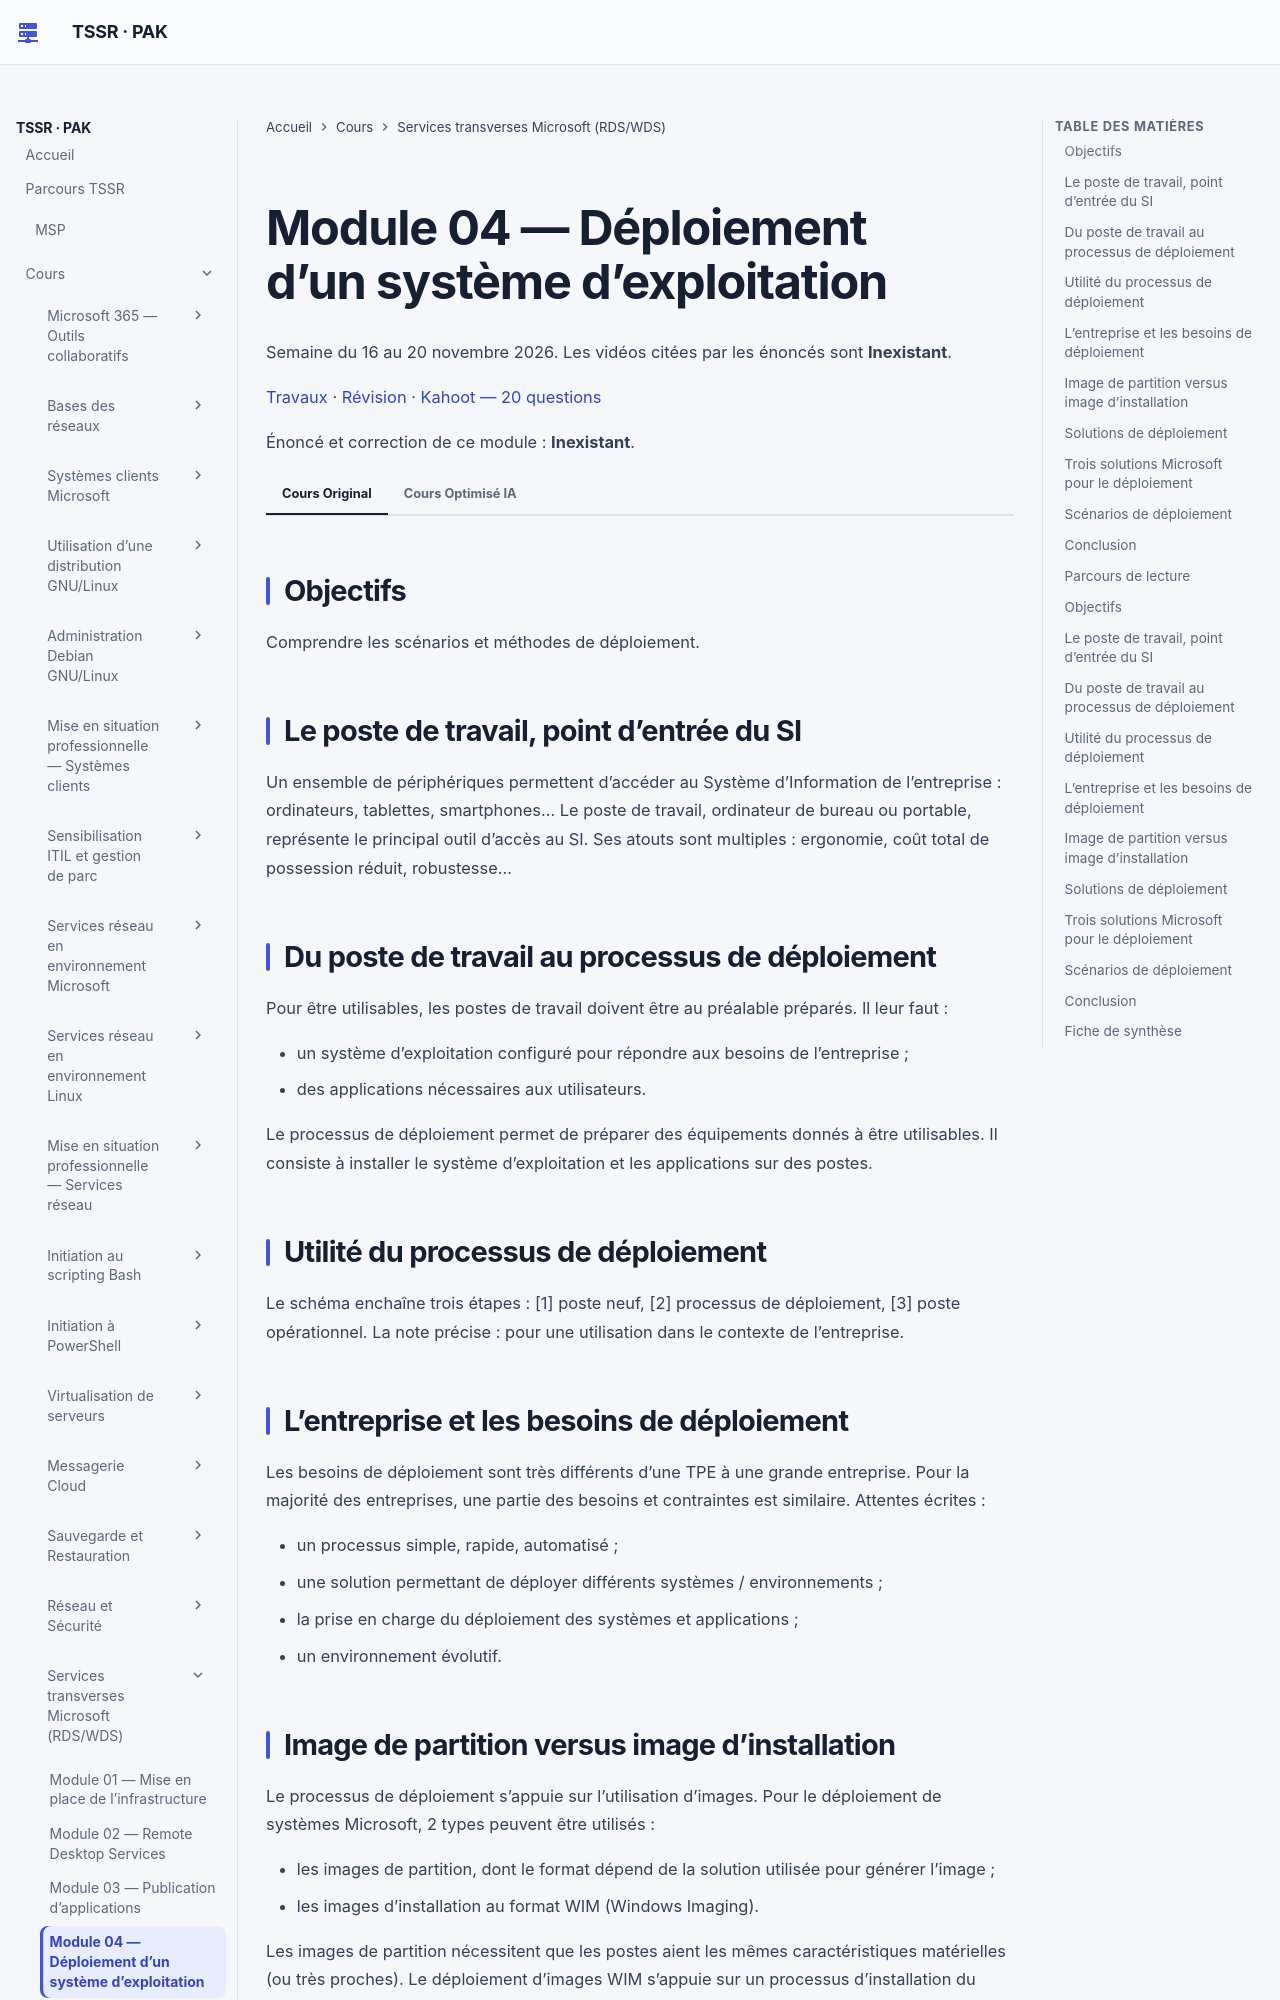

repository: sk34pk25/tssr-cours · page: modules/18-services-transverses-microsoft/module-04-deploiement-dun-systeme-dexploitation/index.html · generator: mkdocs

# Module 04 — Déploiement d’un système d’exploitation

Semaine du 16 au 20 novembre 2026. Les vidéos citées par les énoncés sont **Inexistant**.

[Travaux](../../tp/18-services-transverses-microsoft/module-04/index.md) · [Révision](../../revision/18-services-transverses-microsoft/module-04.md) · [Kahoot — 20 questions](../../kahoot/18-services-transverses-microsoft-module-04.md)

Énoncé et correction de ce module : **Inexistant**.

=== "Cours Original"

    ## Objectifs

    Comprendre les scénarios et méthodes de déploiement.

    ## Le poste de travail, point d’entrée du SI

    Un ensemble de périphériques permettent d’accéder au Système d’Information de l’entreprise : ordinateurs, tablettes, smartphones… Le poste de travail, ordinateur de bureau ou portable, représente le principal outil d’accès au SI. Ses atouts sont multiples : ergonomie, coût total de possession réduit, robustesse…

    ## Du poste de travail au processus de déploiement

    Pour être utilisables, les postes de travail doivent être au préalable préparés. Il leur faut :

    - un système d’exploitation configuré pour répondre aux besoins de l’entreprise ;
    - des applications nécessaires aux utilisateurs.

    Le processus de déploiement permet de préparer des équipements donnés à être utilisables. Il consiste à installer le système d’exploitation et les applications sur des postes.

    ## Utilité du processus de déploiement

    Le schéma enchaîne trois étapes : [1] poste neuf, [2] processus de déploiement, [3] poste opérationnel. La note précise : pour une utilisation dans le contexte de l’entreprise.

    ## L’entreprise et les besoins de déploiement

    Les besoins de déploiement sont très différents d’une TPE à une grande entreprise. Pour la majorité des entreprises, une partie des besoins et contraintes est similaire. Attentes écrites :

    - un processus simple, rapide, automatisé ;
    - une solution permettant de déployer différents systèmes / environnements ;
    - la prise en charge du déploiement des systèmes et applications ;
    - un environnement évolutif.

    ## Image de partition versus image d’installation

    Le processus de déploiement s’appuie sur l’utilisation d’images. Pour le déploiement de systèmes Microsoft, 2 types peuvent être utilisés :

    - les images de partition, dont le format dépend de la solution utilisée pour générer l’image ;
    - les images d’installation au format WIM (Windows Imaging).

    Les images de partition nécessitent que les postes aient les mêmes caractéristiques matérielles (ou très proches). Le déploiement d’images WIM s’appuie sur un processus d’installation du système, avec détection du matériel. Une même image peut être déployée sur différents types de matériels.

    ## Solutions de déploiement

    Il existe un ensemble de solutions liées au déploiement de postes : Microsoft WDS / MDT, FOG, Ghost, Clonezilla… Dans le cadre de ce cours, nous avons choisi d’utiliser des solutions Microsoft, notamment car elles sont massivement implémentées en entreprise.

    ## Trois solutions Microsoft pour le déploiement

    Parmi les outils et solutions Microsoft liés au déploiement, on trouve le service WDS, la suite d’outils MDT et la solution ConfigMgr. Ces trois éléments sont indépendants mais peuvent aussi être complémentaires. Dans le cadre de ce cours, vous serez amenés à pratiquer les solutions WDS et MDT.

    | Solution | Rôle écrit |
    |---|---|
    | WDS, Windows Deployment Services | Intègre un service PXE et TFTP. Permet aux machines ciblées de démarrer via le réseau et de déployer une image. Fourni avec Windows Server. |
    | MDT, Microsoft Deployment Toolkit | Ensemble d’outils liés au déploiement de Windows. Peuvent être utilisés pour automatiser les tâches de déploiement. Installeur téléchargeable sur le site de Microsoft. |
    | ConfigMgr, Configuration Manager | Solution « haut de gamme » pour la gestion des systèmes et applicatifs. Pour le suivi, le déploiement et la mise à jour des appareils sur toute leur durée de vie. Initialement dans la suite System Center (SCCM), maintenant dans Microsoft Endpoint Manager. |

    ## Scénarios de déploiement

    Le processus de déploiement s’applique à des situations et contextes multiples.

    | Scénario | Sens écrit |
    |---|---|
    | Nouvelle installation (bare-metal) | Déploiement sur un nouveau matériel ou redéploiement écrasant les données existantes. |
    | Actualiser (Wipe-and-Load) | Réinstallation du système « par dessus » un système existant, les données et applications existantes sont conservées. |
    | Remplacer (Replace) | Un poste existant est remplacé par un autre poste, les données de l’ancien poste doivent être mises à disposition sur le nouveau. |
    | Mise à niveau (In-place upgrade) | Scénario utilisé pour l’application d’une nouvelle version (Build) de Windows 10 en conservant l’environnement initial. |

    ## Conclusion

    Le principe de déploiement de poste client est maintenant compris. Vous connaissez la différence entre les 2 types d’images utilisées lors d’un déploiement : image d’installation et image de partition.

=== "Cours Optimisé IA"

    Les parties ci-dessous reprennent le cours original, dans le même ordre. Les encadrés et les schémas répètent ses formulations.

    ## Parcours de lecture

    1. Objectifs
    2. Le poste de travail, point d’entrée du SI
    3. Du poste de travail au processus de déploiement
    4. Utilité du processus de déploiement
    5. L’entreprise et les besoins de déploiement
    6. Image de partition versus image d’installation
    7. Solutions de déploiement
    8. Trois solutions Microsoft pour le déploiement
    9. Scénarios de déploiement
    10. Conclusion

    **Visuel externe**

    ```mermaid
    flowchart TD
        N1["Objectifs"]
        N2["Le poste de travail, point d’entrée du SI"]
        N3["Du poste de travail au processus de déploiement"]
        N4["Utilité du processus de déploiement"]
        N5["L’entreprise et les besoins de déploiement"]
        N6["Image de partition versus image d’installation"]
        N7["Solutions de déploiement"]
        N8["Trois solutions Microsoft pour le déploiement"]
        N9["Scénarios de déploiement"]
        N10["Conclusion"]
        N1 --> N2
        N2 --> N3
        N3 --> N4
        N4 --> N5
        N5 --> N6
        N6 --> N7
        N7 --> N8
        N8 --> N9
        N9 --> N10
    ```

    ## Objectifs

    !!! note "À retenir"
        Comprendre les scénarios et méthodes de déploiement.

    Comprendre les scénarios et méthodes de déploiement.

    ## Le poste de travail, point d’entrée du SI
